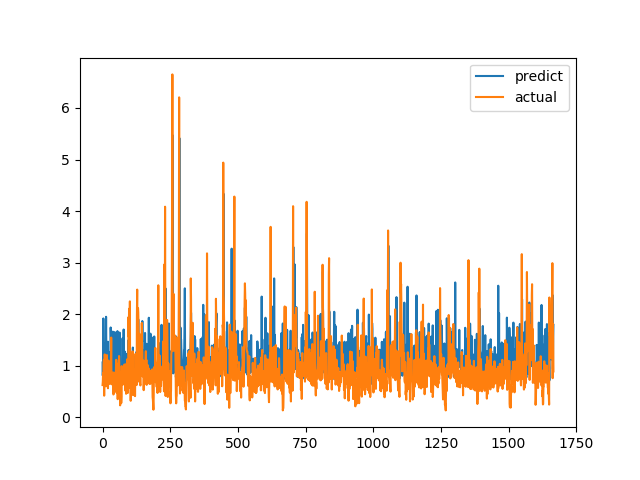

The data file committed next to this chart (first rows):
predict, actual
0.8258, 0.6238
1.08, 0.6915
0.8453, 0.8558
1.917, 0.7094
1.118, 1.015
1.111, 1.116
1.436, 0.4183
1.352, 1.002
0.9777, 1.219
1.22, 1.143
1.263, 0.6528
0.9154, 0.6747
1.046, 0.601
1.949, 0.6695
1.404, 0.6538
0.7043, 0.7814
0.9092, 1.206
1.315, 0.8469
1.067, 0.8286
0.9731, 0.6482
1.465, 0.5624
0.7705, 0.7183
1.273, 1.1
1.009, 0.9542
0.8881, 0.729
0.9455, 0.6694
1.122, 0.8631
1.193, 0.6465
0.843, 0.8223
0.917, 0.9236
1.741, 0.8301
1.502, 1.067
0.9208, 1.546
1.185, 0.6827
0.9827, 0.6386
0.9805, 0.6464
1.322, 0.6881
1.086, 0.7274
1.661, 0.65
0.7525, 0.8694
1.054, 0.4409
0.7506, 0.4519
1.146, 0.7575
0.8162, 0.4952
0.9302, 0.6851
1.652, 0.7244
1.021, 0.8654
1.306, 0.74
1.455, 0.8071
1.121, 0.8204
0.9551, 1.114
0.9342, 1.109
0.9403, 0.4751
1.594, 1.039
0.8494, 0.9458
1.671, 0.7878
0.8983, 0.3505
0.7617, 0.9368
0.8906, 0.9868
0.9785, 0.647
... 1,607 more rows
